Image classification data set "Hackathon-IML" (InbalSela/Hackathon-IML on GitHub). Class labels (20): acoustic guitar, african elephant, airliner, bald eagle, balloon, castle, container ship, daisy, french horn, goldfish, jellyfish, laptop, lemon, lighthouse, mobile phone, mushroom, pizza, sports car, tiger, toucan.

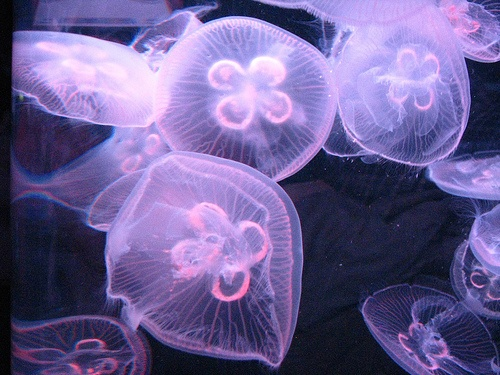
Label: jellyfish

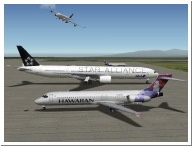
Label: airliner

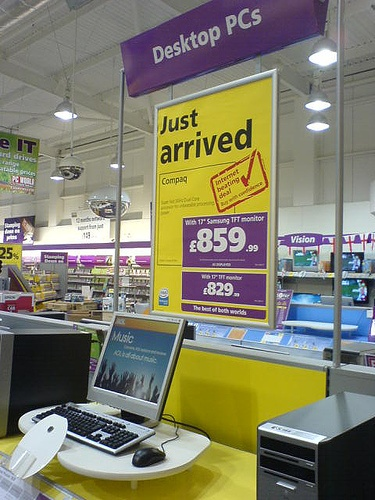
Label: laptop

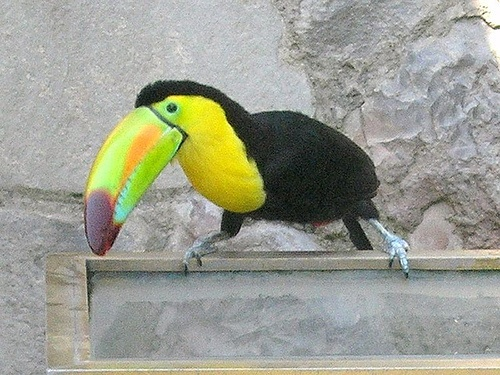
Label: toucan

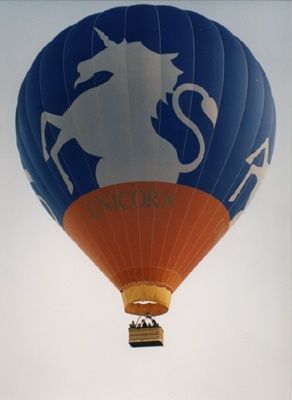
Label: balloon

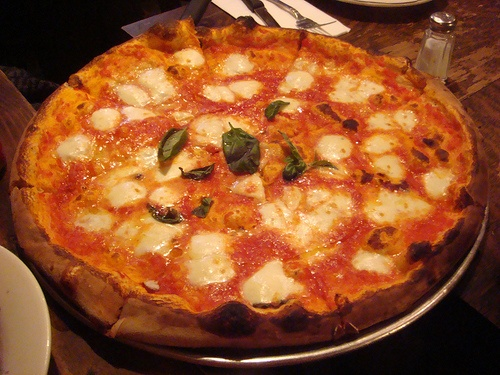
Label: pizza
